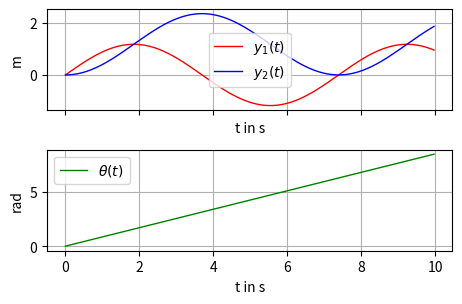

The matplotlib source for this figure:
# -*- coding: utf-8 -*-
import numpy as np
from numpy import cos, sin, tan
from scipy.integrate import odeint
import matplotlib as mpl
import matplotlib.pyplot as plt
from matplotlib import animation


def ode(x, t, prmtrs):
    """Function of the robots kinematics

    Args:
        x: state
        t: time
        prmtrs(object): parameter container class

    Returns:
        dxdt: state derivative
    """
    x1, x2, x3 = x # state vector
    u1, u2 = control(x, t) # control vector
    # dxdt = f(x, u)
    dxdt = np.array([u1 * cos(x3),
                     u1 * sin(x3),
                     1 / prmtrs.l * u1 * tan(u2)])

    # return state derivative
    return dxdt

def control(x, t):
    """Function of the control law

    Args:
        x: state vector
        t: time

    Returns:
        u: control vector

    """
    u = [1, 0.25]
    return u

def plot_data(fig_width, fig_height, save=False):
    """Plotting function of simulated state and actions

    Args:
        fig_width: figure width in cm
        fig_height: figure height in cm
        save (bool) : save figure (default: False)

    Returns: None

    """
    # creating a figure with 2 subplots, that share the x-axis
    fig1, (ax1, ax2) = plt.subplots(2, sharex=True)

    # set figure size to desired values
    fig1.set_size_inches(fig_width / 2.54, fig_height / 2.54)

    # plot y_1 in subplot 1
    ax1.plot(tt, x_traj[:, 0], label='$y_1(t)$', lw=1, color='r')

    # plot y_2 in subplot 1
    ax1.plot(tt, x_traj[:, 1], label='$y_2(t)$', lw=1, color='b')

    # plot theta in subplot 2
    ax2.plot(tt, x_traj[:, 2], label=r'$\theta(t)$', lw=1, color='g')

    ax1.grid(True)
    ax2.grid(True)
    # set the labels on the x and y axis in subplot 1
    ax1.set_ylabel(r'm')
    ax1.set_xlabel(r't in s')
    ax2.set_ylabel(r'rad')
    ax2.set_xlabel(r't in s')

    # put a legend in the plot
    ax1.legend()
    ax2.legend()

    #automatically adjusts subplot to fit in figure window
    plt.tight_layout()

    # save the figure in the working directory
    if save:
        plt.savefig('state_trajectory.pdf')  # save output as pdf
        plt.savefig('state_trajectory.pgf')  # for easy export to LaTex
    return None

class Parameters(object):
    pass

prmtrs = Parameters() # entity of class Parameters
prmtrs.l = 0.3 # define car length
prmtrs.w = prmtrs.l*0.3 # define car width

t0 = 0  # start time
tend = 10  # end time
dt = 0.04 # step-size

# time vector
tt = np.arange(t0, tend, dt)

# initial state
x0 = [0, 0, 0]



# simulation
# https://docs.scipy.org/doc/scipy/reference/generated/scipy.integrate.odeint.html
x_traj = odeint(ode, x0, tt, args=(prmtrs, ))

# plot
plot_data(12, 8)

plt.show()